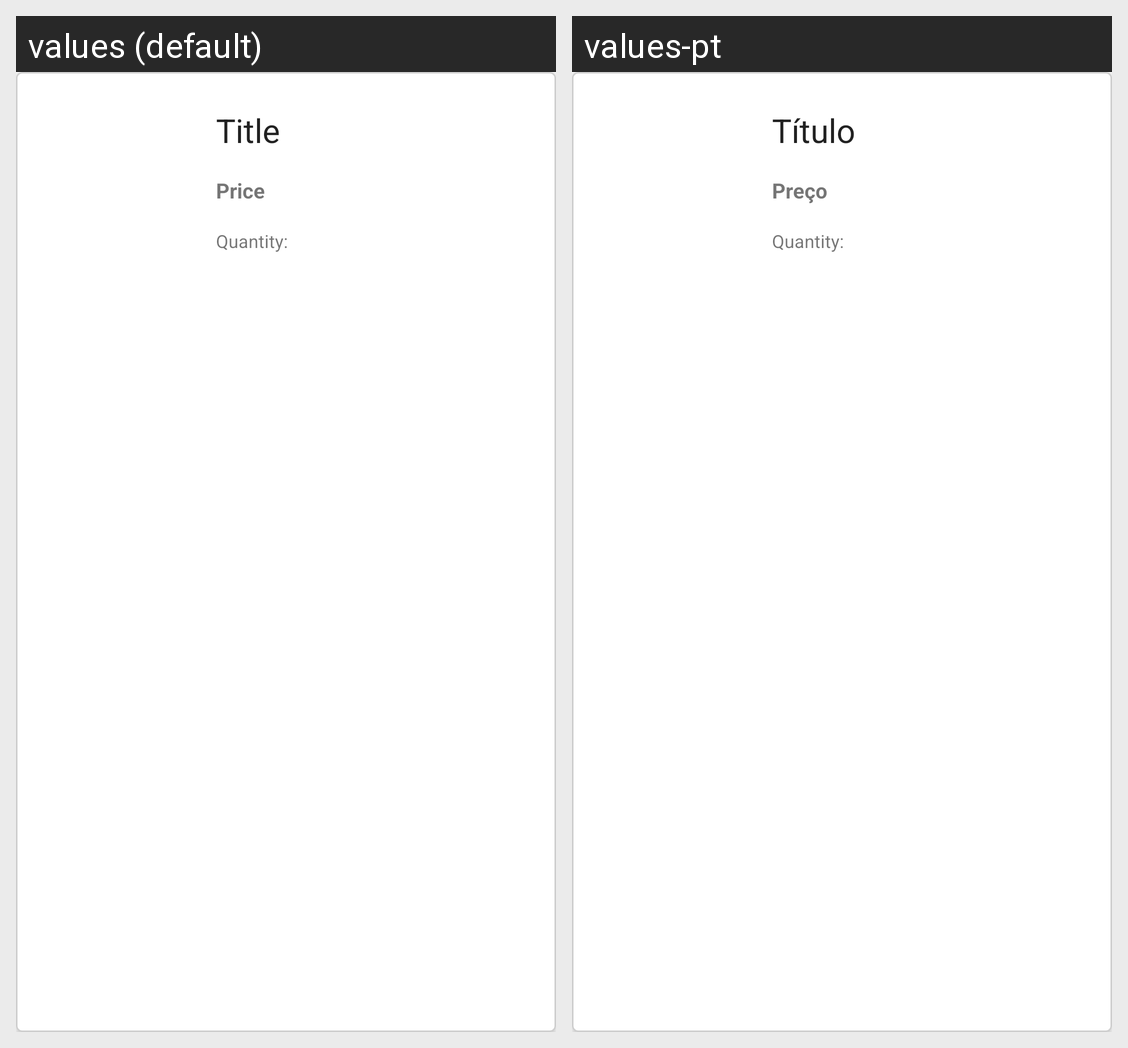

The same Android screen rendered under two of its app's locales, left to right. List the strings drawn on it with the default value and each locale's translation.
Android screen res/layout/card_cart_item.xml rendered under 2 locales, left to right: values (default), values-pt. Device: Nexus 5 (rendered at 1080×1920; each locale shown at half size, 540×960, under a caption strip naming it); theme Theme.ProjetoFinal.
Strings drawn on this screen, with the default value and each locale's value (text and hints the layout hard-codes, and strings that could not be matched under every locale, appear in the picture but are not listed):

title
  values: Title
  values-pt: Título

price
  values: Price
  values-pt: Preço
